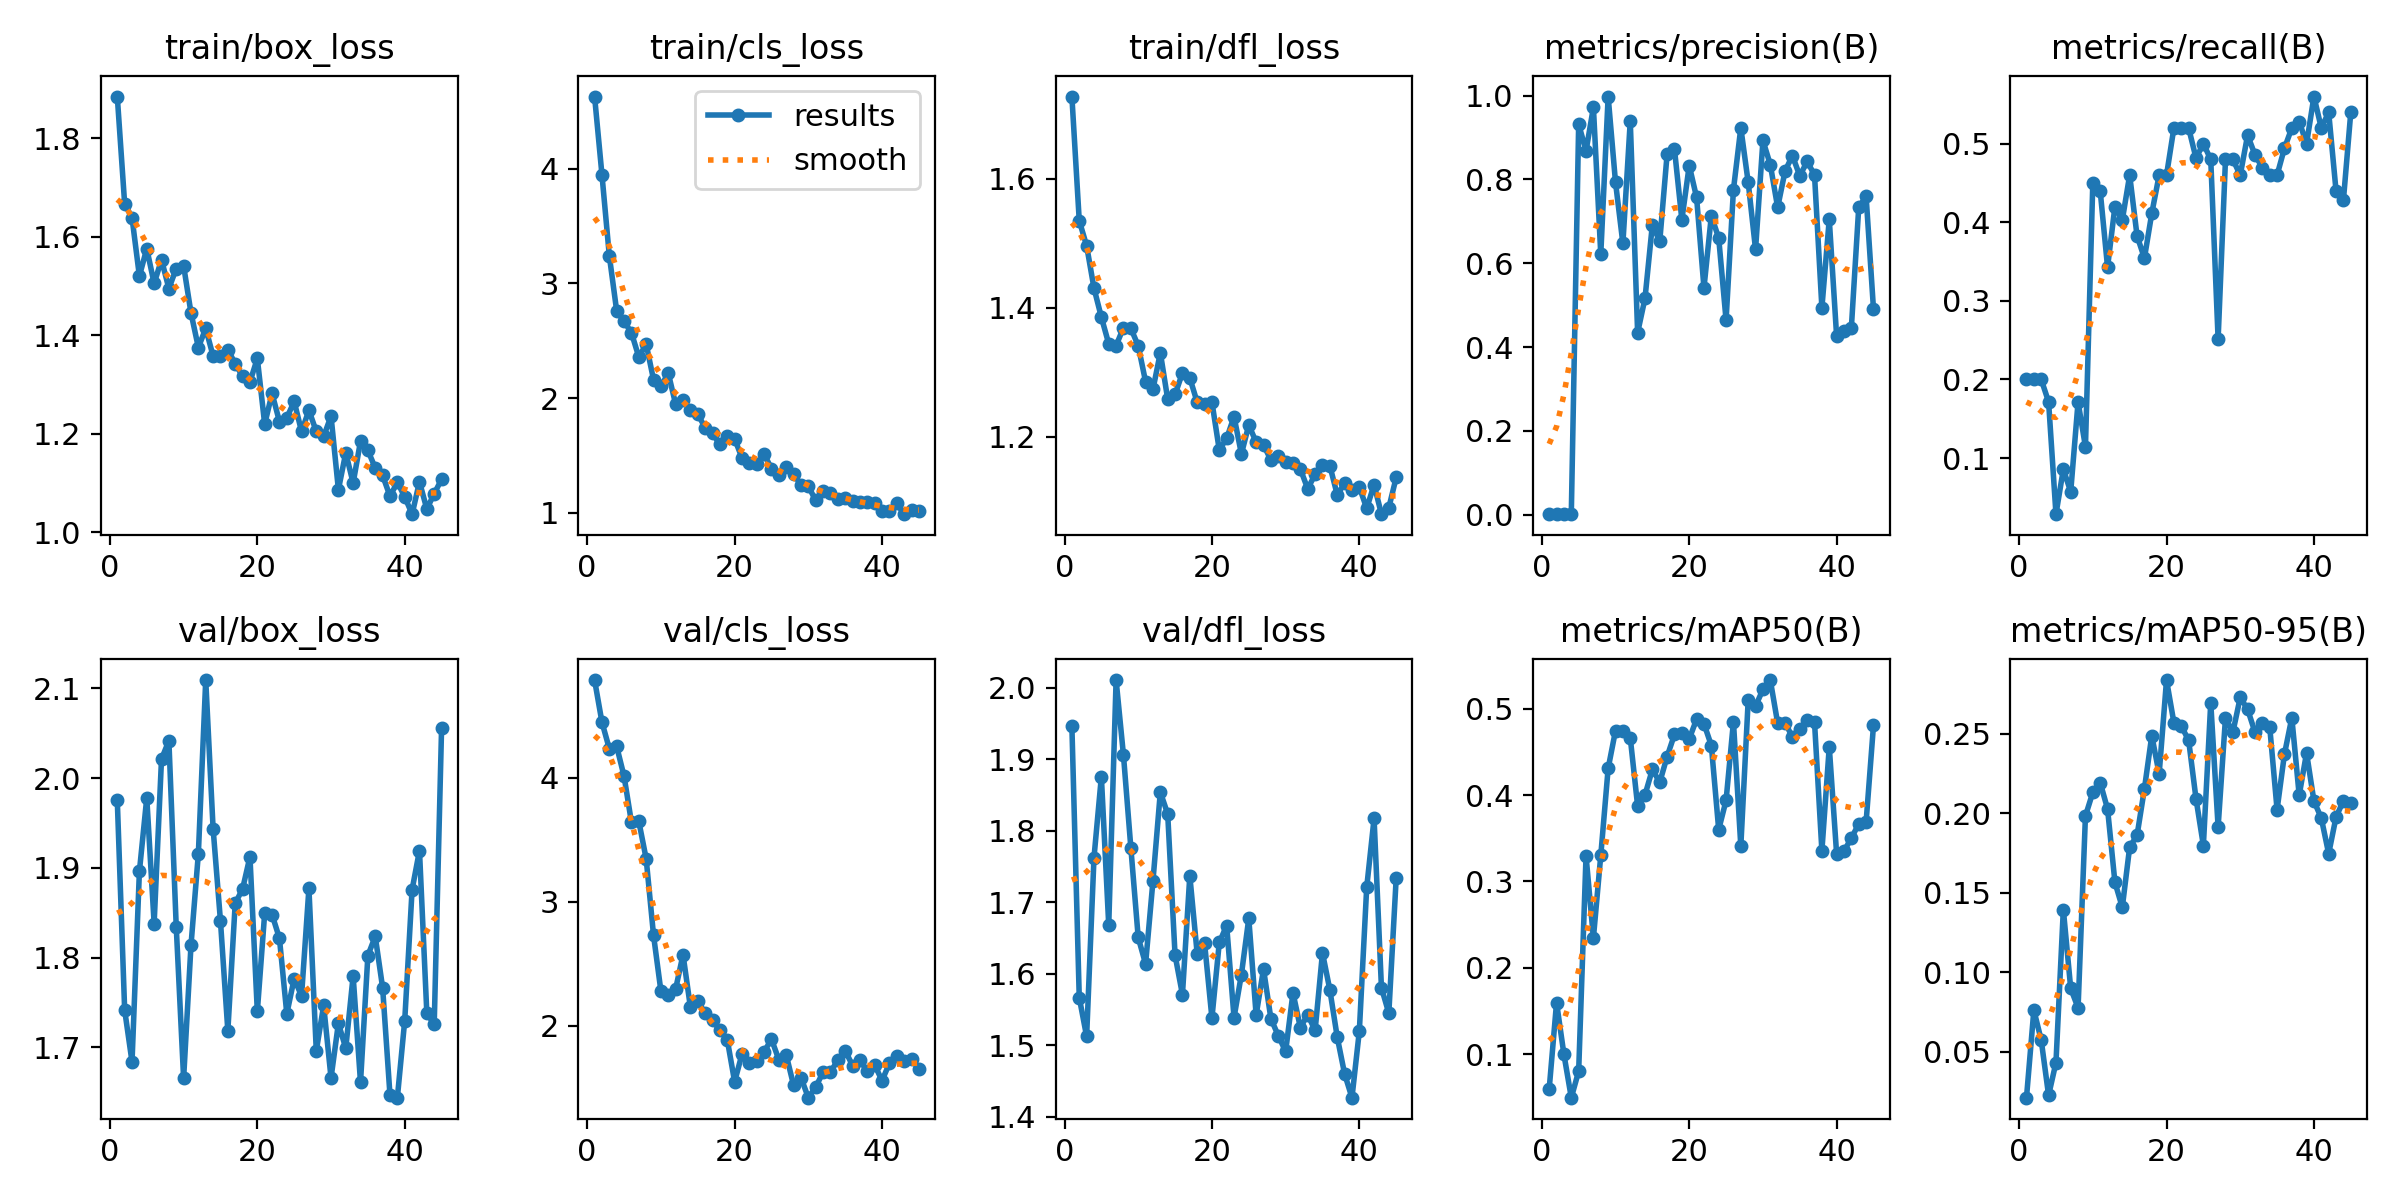

Data behind this chart, as committed beside it:
epoch, time, train/box_loss, train/cls_loss, train/dfl_loss, metrics/precision(B), metrics/recall(B), metrics/mAP50(B), metrics/mAP50-95(B), val/box_loss, val/cls_loss, val/dfl_loss, lr/pg0, lr/pg1, lr/pg2
1, 3.293, 1.884, 4.63, 1.728, 0.00177, 0.2, 0.05946, 0.02128, 1.975, 4.786, 1.946, 0.00013, 0.00013, 0.00013
2, 5.2, 1.667, 3.948, 1.535, 0.00188, 0.2, 0.1596, 0.07633, 1.742, 4.447, 1.567, 0.0002682, 0.0002682, 0.0002682
3, 6.995, 1.638, 3.241, 1.496, 0.00173, 0.2, 0.09963, 0.05745, 1.684, 4.233, 1.512, 0.0004046, 0.0004046, 0.0004046
4, 8.78, 1.52, 2.76, 1.431, 0.00137, 0.1714, 0.04948, 0.02274, 1.896, 4.251, 1.762, 0.0005391, 0.0005391, 0.0005391
5, 10.54, 1.576, 2.67, 1.386, 0.932, 0.02857, 0.08017, 0.04337, 1.978, 4.011, 1.875, 0.0006718, 0.0006718, 0.0006718
6, 12.33, 1.505, 2.57, 1.344, 0.8681, 0.08571, 0.3297, 0.1396, 1.838, 3.639, 1.668, 0.0008026, 0.0008026, 0.0008026
7, 14.13, 1.553, 2.358, 1.341, 0.9723, 0.05714, 0.2346, 0.08998, 2.021, 3.648, 2.01, 0.0009316, 0.0009316, 0.0009316
8, 15.91, 1.495, 2.47, 1.37, 0.6215, 0.1714, 0.3301, 0.07774, 2.042, 3.345, 1.905, 0.0009538, 0.0009538, 0.0009538
9, 17.63, 1.535, 2.16, 1.368, 0.9979, 0.1143, 0.4309, 0.1984, 1.834, 2.727, 1.776, 0.0009472, 0.0009472, 0.0009472
10, 19.32, 1.541, 2.103, 1.341, 0.7931, 0.4506, 0.4748, 0.2132, 1.665, 2.278, 1.651, 0.0009406, 0.0009406, 0.0009406
11, 21.03, 1.445, 2.218, 1.286, 0.6474, 0.44, 0.4745, 0.2194, 1.814, 2.244, 1.614, 0.000934, 0.000934, 0.000934
12, 22.72, 1.375, 1.946, 1.274, 0.9396, 0.3429, 0.4664, 0.2028, 1.916, 2.297, 1.73, 0.0009274, 0.0009274, 0.0009274
13, 24.41, 1.414, 1.979, 1.331, 0.4344, 0.42, 0.3874, 0.1567, 2.109, 2.572, 1.854, 0.0009208, 0.0009208, 0.0009208
14, 26.09, 1.358, 1.893, 1.259, 0.5164, 0.4029, 0.4003, 0.1409, 1.944, 2.149, 1.823, 0.0009142, 0.0009142, 0.0009142
15, 27.83, 1.357, 1.859, 1.266, 0.6922, 0.46, 0.4297, 0.1788, 1.841, 2.197, 1.626, 0.0009076, 0.0009076, 0.0009076
16, 29.56, 1.37, 1.744, 1.299, 0.6521, 0.3829, 0.4148, 0.1861, 1.718, 2.1, 1.571, 0.000901, 0.000901, 0.000901
17, 31.27, 1.342, 1.693, 1.292, 0.8604, 0.3543, 0.4446, 0.2154, 1.861, 2.044, 1.737, 0.0008944, 0.0008944, 0.0008944
18, 33.1, 1.316, 1.596, 1.254, 0.8723, 0.4114, 0.4703, 0.2489, 1.876, 1.962, 1.628, 0.0008878, 0.0008878, 0.0008878
19, 34.86, 1.305, 1.674, 1.25, 0.7037, 0.46, 0.4717, 0.2248, 1.912, 1.887, 1.643, 0.0008812, 0.0008812, 0.0008812
20, 36.62, 1.353, 1.647, 1.254, 0.8333, 0.46, 0.4651, 0.2838, 1.74, 1.548, 1.538, 0.0008746, 0.0008746, 0.0008746
21, 38.33, 1.219, 1.477, 1.18, 0.7572, 0.52, 0.4878, 0.257, 1.85, 1.771, 1.644, 0.000868, 0.000868, 0.000868
22, 40.13, 1.282, 1.43, 1.198, 0.5413, 0.52, 0.4827, 0.2549, 1.848, 1.701, 1.667, 0.0008614, 0.0008614, 0.0008614
23, 41.91, 1.225, 1.423, 1.232, 0.7135, 0.52, 0.4574, 0.246, 1.821, 1.717, 1.539, 0.0008548, 0.0008548, 0.0008548
24, 43.72, 1.232, 1.511, 1.174, 0.6603, 0.4817, 0.36, 0.2092, 1.737, 1.789, 1.599, 0.0008482, 0.0008482, 0.0008482
25, 45.48, 1.266, 1.386, 1.219, 0.4643, 0.5, 0.3938, 0.1798, 1.777, 1.891, 1.677, 0.0008416, 0.0008416, 0.0008416
26, 47.19, 1.205, 1.326, 1.192, 0.7758, 0.48, 0.4849, 0.2696, 1.757, 1.725, 1.542, 0.000835, 0.000835, 0.000835
27, 48.88, 1.248, 1.395, 1.188, 0.9234, 0.2513, 0.3409, 0.1914, 1.877, 1.764, 1.607, 0.0008284, 0.0008284, 0.0008284
28, 50.65, 1.205, 1.34, 1.164, 0.7934, 0.48, 0.5099, 0.2601, 1.696, 1.52, 1.537, 0.0008218, 0.0008218, 0.0008218
29, 52.44, 1.194, 1.242, 1.17, 0.633, 0.48, 0.5031, 0.251, 1.747, 1.581, 1.513, 0.0008152, 0.0008152, 0.0008152
30, 54.37, 1.236, 1.23, 1.161, 0.8932, 0.46, 0.5223, 0.2729, 1.666, 1.419, 1.491, 0.0008086, 0.0008086, 0.0008086
31, 56.11, 1.086, 1.11, 1.16, 0.8354, 0.5108, 0.5333, 0.2655, 1.727, 1.505, 1.573, 0.000802, 0.000802, 0.000802
32, 57.81, 1.161, 1.194, 1.15, 0.7334, 0.4859, 0.4833, 0.2511, 1.699, 1.624, 1.525, 0.0007954, 0.0007954, 0.0007954
33, 59.52, 1.1, 1.172, 1.12, 0.8197, 0.4693, 0.4838, 0.257, 1.78, 1.625, 1.543, 0.0007888, 0.0007888, 0.0007888
34, 61.26, 1.185, 1.124, 1.142, 0.8572, 0.46, 0.4674, 0.2545, 1.661, 1.723, 1.521, 0.0007822, 0.0007822, 0.0007822
35, 62.99, 1.166, 1.127, 1.156, 0.8085, 0.46, 0.4765, 0.2024, 1.802, 1.799, 1.629, 0.0007756, 0.0007756, 0.0007756
36, 64.7, 1.131, 1.103, 1.155, 0.8431, 0.4943, 0.4873, 0.2372, 1.824, 1.678, 1.577, 0.000769, 0.000769, 0.000769
37, 66.42, 1.115, 1.097, 1.11, 0.8107, 0.52, 0.4844, 0.2601, 1.766, 1.72, 1.511, 0.0007624, 0.0007624, 0.0007624
38, 68.15, 1.073, 1.091, 1.128, 0.4939, 0.5282, 0.3356, 0.2114, 1.647, 1.634, 1.46, 0.0007558, 0.0007558, 0.0007558
39, 69.92, 1.101, 1.089, 1.118, 0.705, 0.5, 0.4558, 0.238, 1.644, 1.684, 1.427, 0.0007492, 0.0007492, 0.0007492
40, 71.75, 1.072, 1.015, 1.122, 0.4257, 0.56, 0.3316, 0.2078, 1.73, 1.556, 1.52, 0.0007426, 0.0007426, 0.0007426
41, 73.52, 1.037, 1.013, 1.089, 0.4383, 0.52, 0.3352, 0.197, 1.876, 1.697, 1.721, 0.000736, 0.000736, 0.000736
42, 75.24, 1.102, 1.081, 1.126, 0.4467, 0.54, 0.3502, 0.1746, 1.919, 1.759, 1.817, 0.0007294, 0.0007294, 0.0007294
43, 76.97, 1.047, 0.988, 1.08, 0.7339, 0.44, 0.3667, 0.1977, 1.738, 1.714, 1.58, 0.0007228, 0.0007228, 0.0007228
44, 78.74, 1.079, 1.022, 1.09, 0.7597, 0.4282, 0.369, 0.2079, 1.726, 1.735, 1.545, 0.0007162, 0.0007162, 0.0007162
45, 80.5, 1.107, 1.015, 1.137, 0.4908, 0.54, 0.4807, 0.2064, 2.056, 1.653, 1.733, 0.0007096, 0.0007096, 0.0007096
